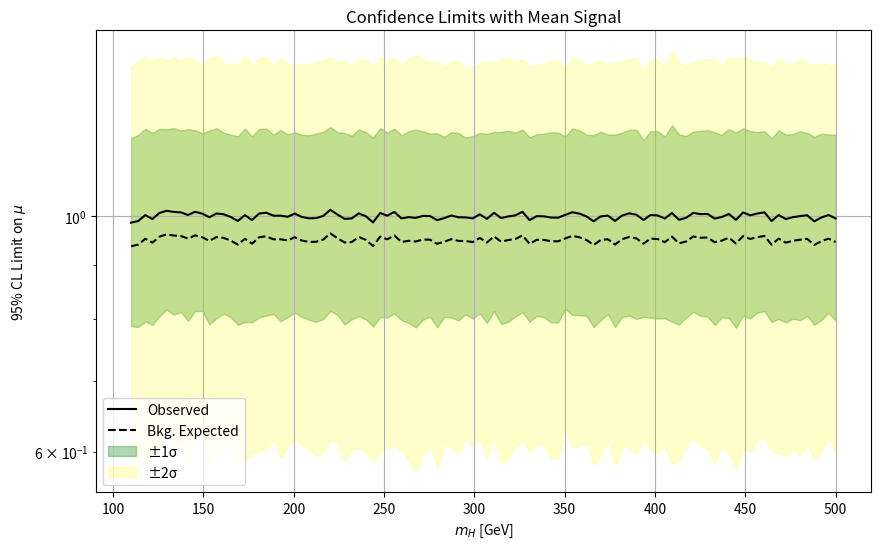

Here is the Python script that generated this plot:
import numpy as np
import matplotlib.pyplot as plt

# Generate example x-values (similar to m_H in the provided image)
x_values = np.linspace(110, 500, 100)

# Generate random CL data for the example
np.random.seed(0)
cl_data = np.random.normal(loc=1, scale=0.2, size=(1000, len(x_values)))

# Calculate mean and standard deviations for the CL data
mean_cl = np.mean(cl_data, axis=0)
std_cl = np.std(cl_data, axis=0)

# Calculate ±1σ and ±2σ intervals
one_sigma_lower = mean_cl - std_cl
one_sigma_upper = mean_cl + std_cl
two_sigma_lower = mean_cl - 2 * std_cl
two_sigma_upper = mean_cl + 2 * std_cl

# Plotting
plt.figure(figsize=(10, 6))

# Plot the mean CL
plt.plot(x_values, mean_cl, color='black', linestyle='-', label='Observed')

# Plot the expected CL
expected_cl = mean_cl * 0.95
plt.plot(x_values, expected_cl, color='black', linestyle='--', label='Bkg. Expected')

# Fill between for ±1σ and ±2σ intervals
plt.fill_between(x_values, one_sigma_lower, one_sigma_upper, color='green', alpha=0.3, label='±1σ')
plt.fill_between(x_values, two_sigma_lower, two_sigma_upper, color='yellow', alpha=0.2, label='±2σ')

# Add labels and legend
plt.xlabel(r'$m_H$ [GeV]')
plt.ylabel(r'95% CL Limit on $\mu$')
plt.yscale('log')
plt.title('Confidence Limits with Mean Signal')
plt.legend()

# Display plot
plt.grid(True)
plt.show()
